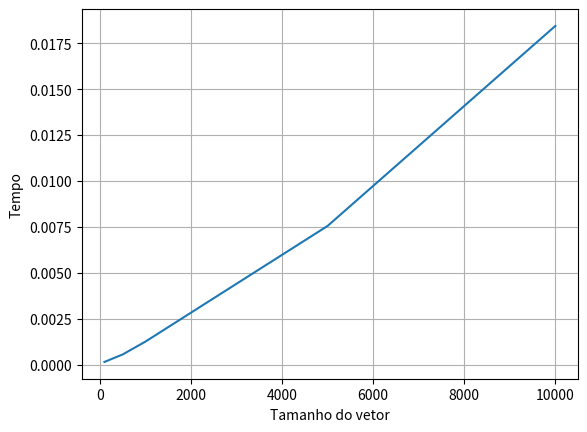

Python code for this plot:
import random
import time
import matplotlib.pyplot as plt
def insertion_sort(A):
    for i in range(1, len(A)):
        chave = A[i]
        j = i - 1
        while j >= 0 and A[j] > chave:
            A[j + 1] = A[j]
            j -= 1
        A[j + 1] = chave


def particionar(vetor, inicio, fim):
    pivo = vetor[fim]
    i = inicio - 1
    for j in range(inicio, fim):  # ← corrigido aqui
        if vetor[j] <= pivo:
            i = i + 1
            aux = vetor[i]
            vetor[i] = vetor[j]
            vetor[j] = aux
    aux = vetor[i + 1]
    vetor[i + 1] = vetor[fim]
    vetor[fim] = aux
    return i + 1


def quicksort(vetor, inicio, fim):
    if inicio < fim:
        p = particionar(vetor, inicio, fim)
        quicksort(vetor, inicio, p-1)
        quicksort(vetor, p+1, fim)


def intercala(vetor, inicio, meio, fim):
    l = []
    r = []
    l = vetor[inicio:meio+1]  # meio incluso
    r = vetor[meio+1:fim+1]  # meio+1 até fim
    
    i = 0
    j = 0 
    k = inicio

    while i < len(l) and j < len(r):
        if l[i]<=r[j]:
            vetor[k] = l[i]
            i = i+1
        else:
            vetor[k] = r[j]
            j = j+1
        k = k+1

    while i < len(l):
        vetor[k] = l[i]
        i = i + 1
        k = k + 1
    while j < len(r):
        vetor[k] = r[j]
        j = j + 1
        k = k + 1
    

def mergesort(vetor, inicio, fim):
    if inicio < fim:
        meio = (inicio + fim) // 2
        mergesort(vetor, inicio, meio)
        mergesort(vetor, meio + 1, fim)
        intercala(vetor, inicio, meio, fim)



# Tamanhos de entrada para o experimento
tamanhos = [100, 500, 1000, 5000, 10000]

# Resultados
tempos = []


for n in tamanhos:
    A = [random.randint(0, 10000) for _ in range(n)]
    inicio = time.time()
    mergesort(A,0,len(A)-1)
    fim = time.time()
    tempos.append(fim - inicio)

# Exibição dos resultados
print("Tamanho\tTempo (s)")
for n, t in zip(tamanhos, tempos):
    print(f"{n}\t{t:.4f}")


plt.plot(tamanhos, tempos)

plt.xlabel('Tamanho do vetor')
plt.ylabel('Tempo')
plt.grid(True)
plt.show()